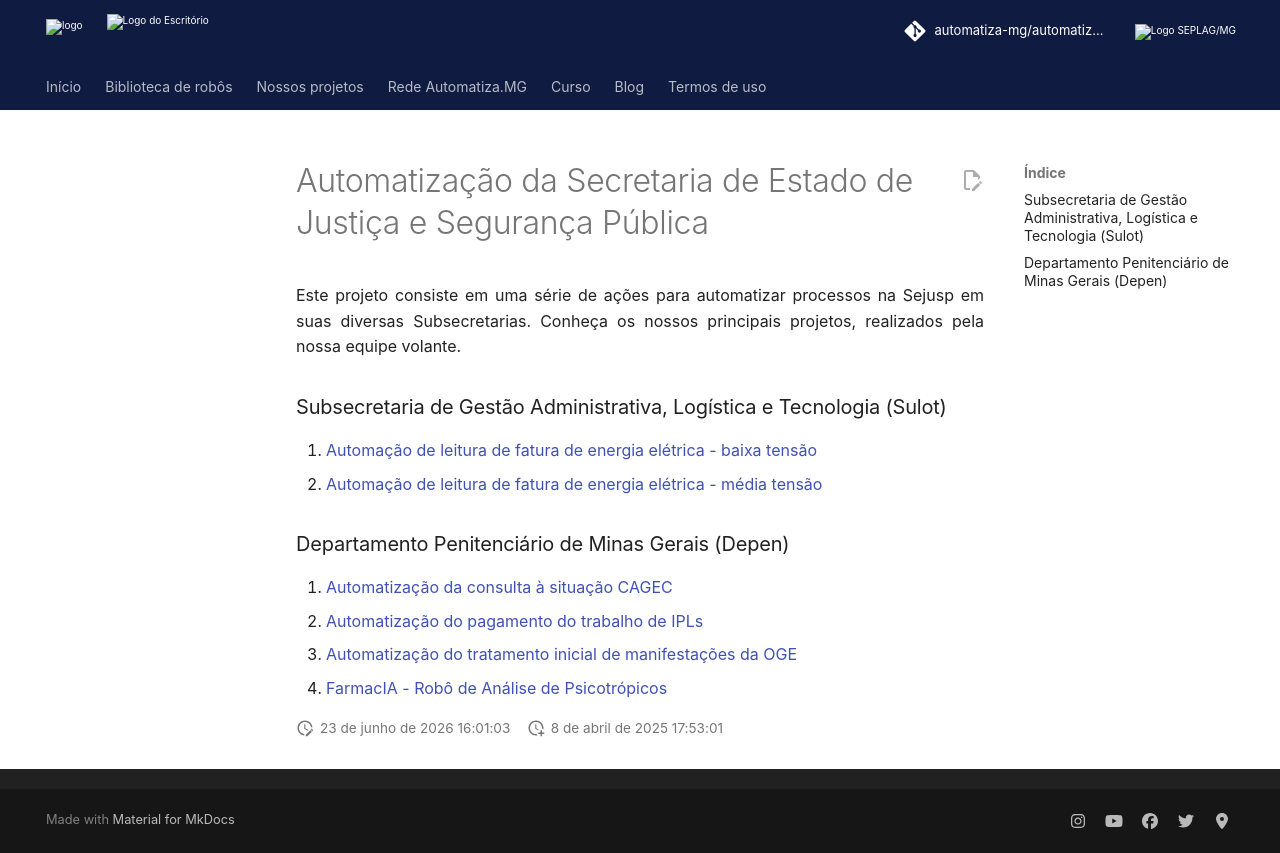

repository: automatiza-mg/automatizacoes · page: projetos/sejusp/index.html · generator: mkdocs

# Automatização da Secretaria de Estado de Justiça e Segurança Pública 

Este projeto consiste em uma série de ações para automatizar processos na Sejusp em suas diversas Subsecretarias. Conheça os nossos principais projetos, realizados pela nossa equipe volante. 

### Subsecretaria de Gestão Administrativa, Logística e Tecnologia (Sulot)

 1. [Automação de leitura de fatura de energia elétrica - baixa tensão](leitura_fatura_energia_bt.md)
 2. [Automação de leitura de fatura de energia elétrica - média tensão](leitura_fatura_energia_mt.md)

### Departamento Penitenciário de Minas Gerais (Depen)

 1. [Automatização da consulta à situação CAGEC](consulta_situacao_cagec.md)
 2. [Automatização do pagamento do trabalho de IPLs](pagamento_ipls.md)
 3. [Automatização do tratamento inicial de manifestações da OGE](oge.md)
 4. [FarmacIA - Robô de Análise de Psicotrópicos](farmacia.md)
 
